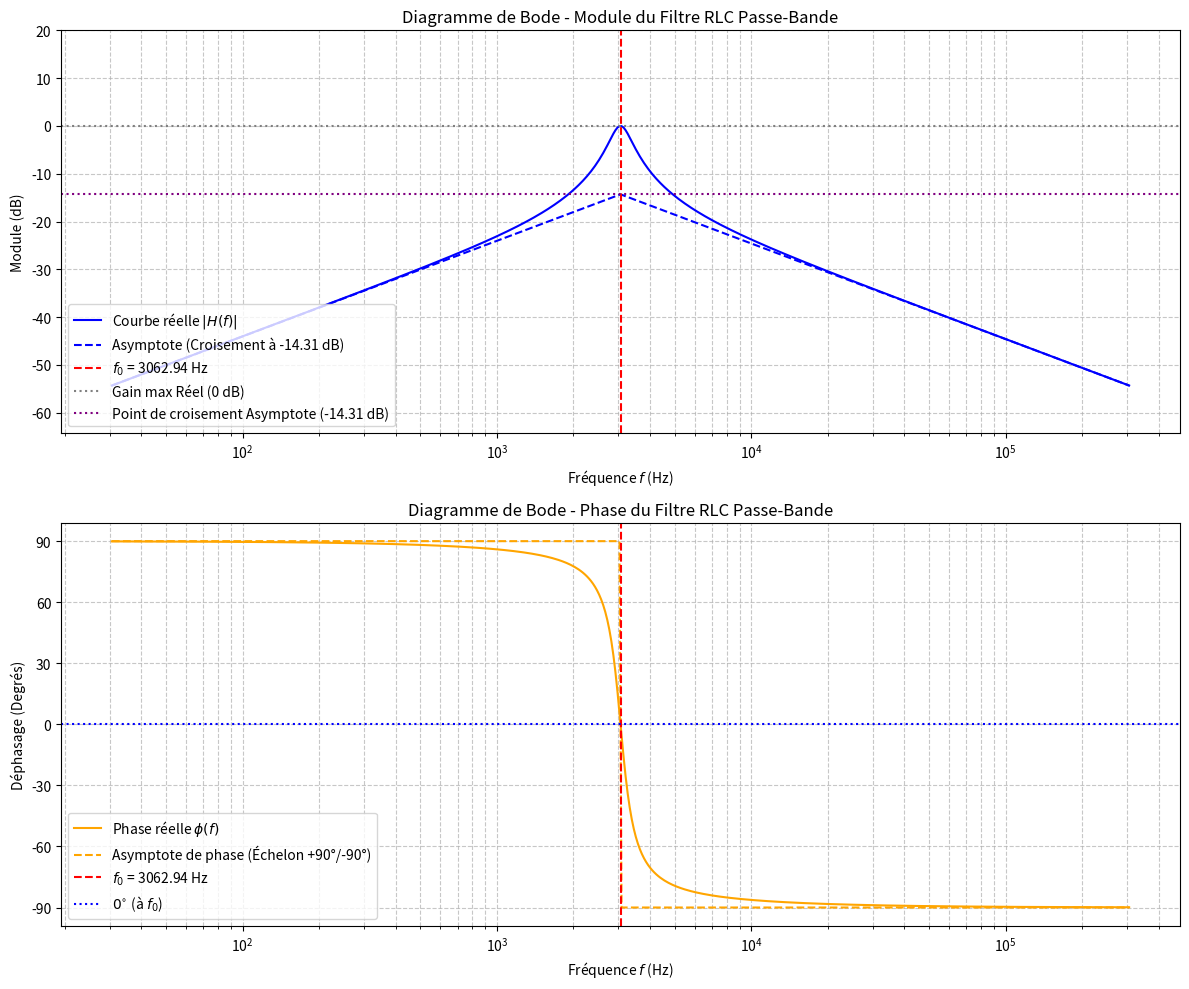

Python code for this plot:
import numpy as np
import matplotlib.pyplot as plt

# --- 1. Paramètres du Circuit RLC (inchangés) ---
L = 27e-3  
C = 0.1e-6 
R = 100    

# --- 2. Analyse Théorique ---
omega_0 = 1 / np.sqrt(L * C)
f_0 = omega_0 / (2 * np.pi) 
Q = (1/R) * np.sqrt(L/C) # Q ≈ 5.2

# Calcul du décalage de l'asymptote à la résonance
gain_asymptote_fo = 20 * np.log10(1 / Q)
print(f"**Gain asymptotique à f0 (G_croisement):** {gain_asymptote_fo:.2f} dB")

# Plage de fréquences
f_min = f_0 / 100 
f_max = f_0 * 100 
f = np.logspace(np.log10(f_min), np.log10(f_max), 500)
omega = 2 * np.pi * f

# Fonction de transfert H(jω)
Z_total = R + 1j * omega * L + (1 / (1j * omega * C))
H = R / Z_total
module_H_dB = 20 * np.log10(np.abs(H))
phase_H = np.angle(H, deg=True) 

# --- Asymptotes Corrigées ---

# 1. Asymptote du Module (Passe par G_croisement à f0)
asymptote_dB = np.where(f < f_0, 
                        20 * np.log10(f / f_0) + gain_asymptote_fo, # Pente +20 dB/décade décalée
                        -20 * np.log10(f / f_0) + gain_asymptote_fo) # Pente -20 dB/décade décalée

# 2. Asymptote de la Phase (Échelon +90° à -90°) - Inchagée car correcte
phase_asymptote = np.where(f < f_0, 90, -90) 


# --- 3. Tracé de la Réponse en Fréquence (Diagrammes de Bode) ---

plt.figure(figsize=(12, 10))

# --- Tracé du Module (dB) vs Fréquence (Log) ---
plt.subplot(2, 1, 1)
plt.semilogx(f, module_H_dB, color='blue', label=r'Courbe réelle $|H(f)|$')
plt.semilogx(f, asymptote_dB, color='blue', linestyle='--', linewidth=1.5, label=f'Asymptote (Croisement à {gain_asymptote_fo:.2f} dB)')

plt.title('Diagramme de Bode - Module du Filtre RLC Passe-Bande')
plt.xlabel(r'Fréquence $f$ (Hz)')
plt.ylabel('Module (dB)')
plt.grid(which="both", ls="--", alpha=0.7)

# Lignes de référence
plt.axvline(x=f_0, color='red', linestyle='--', label=f'$f_0$ = {f_0:.2f} Hz')
plt.axhline(y=0, color='gray', linestyle=':', label='Gain max Réel (0 dB)')
plt.axhline(y=gain_asymptote_fo, color='purple', linestyle=':', label=f'Point de croisement Asymptote ({gain_asymptote_fo:.2f} dB)')

plt.legend(loc='lower left')
plt.ylim([np.min(module_H_dB)-10, 20]) 

# --- Tracé de la Phase (Degrés) vs Fréquence (Log) ---
plt.subplot(2, 1, 2)
plt.semilogx(f, phase_H, color='orange', label=r'Phase réelle $\phi(f)$')
plt.semilogx(f, phase_asymptote, color='orange', linestyle='--', linewidth=1.5, label='Asymptote de phase (Échelon +90°/-90°)')

plt.title('Diagramme de Bode - Phase du Filtre RLC Passe-Bande')
plt.xlabel(r'Fréquence $f$ (Hz)')
plt.ylabel('Déphasage (Degrés)')
plt.grid(which="both", ls="--", alpha=0.7)

plt.axvline(x=f_0, color='red', linestyle='--', label=f'$f_0$ = {f_0:.2f} Hz')
plt.axhline(y=0, color='blue', linestyle=':', label='$0^{\\circ}$ (à $f_0$)')
#plt.axhline(y=-90, color='gray', linestyle=':', label='$-90^{\circ}$')
#plt.axhline(y=90, color='gray', linestyle=':', label='$+90^{\circ}$')

plt.legend(loc='lower left')
plt.yticks(np.arange(-90, 91, 30))

plt.tight_layout()
plt.show()